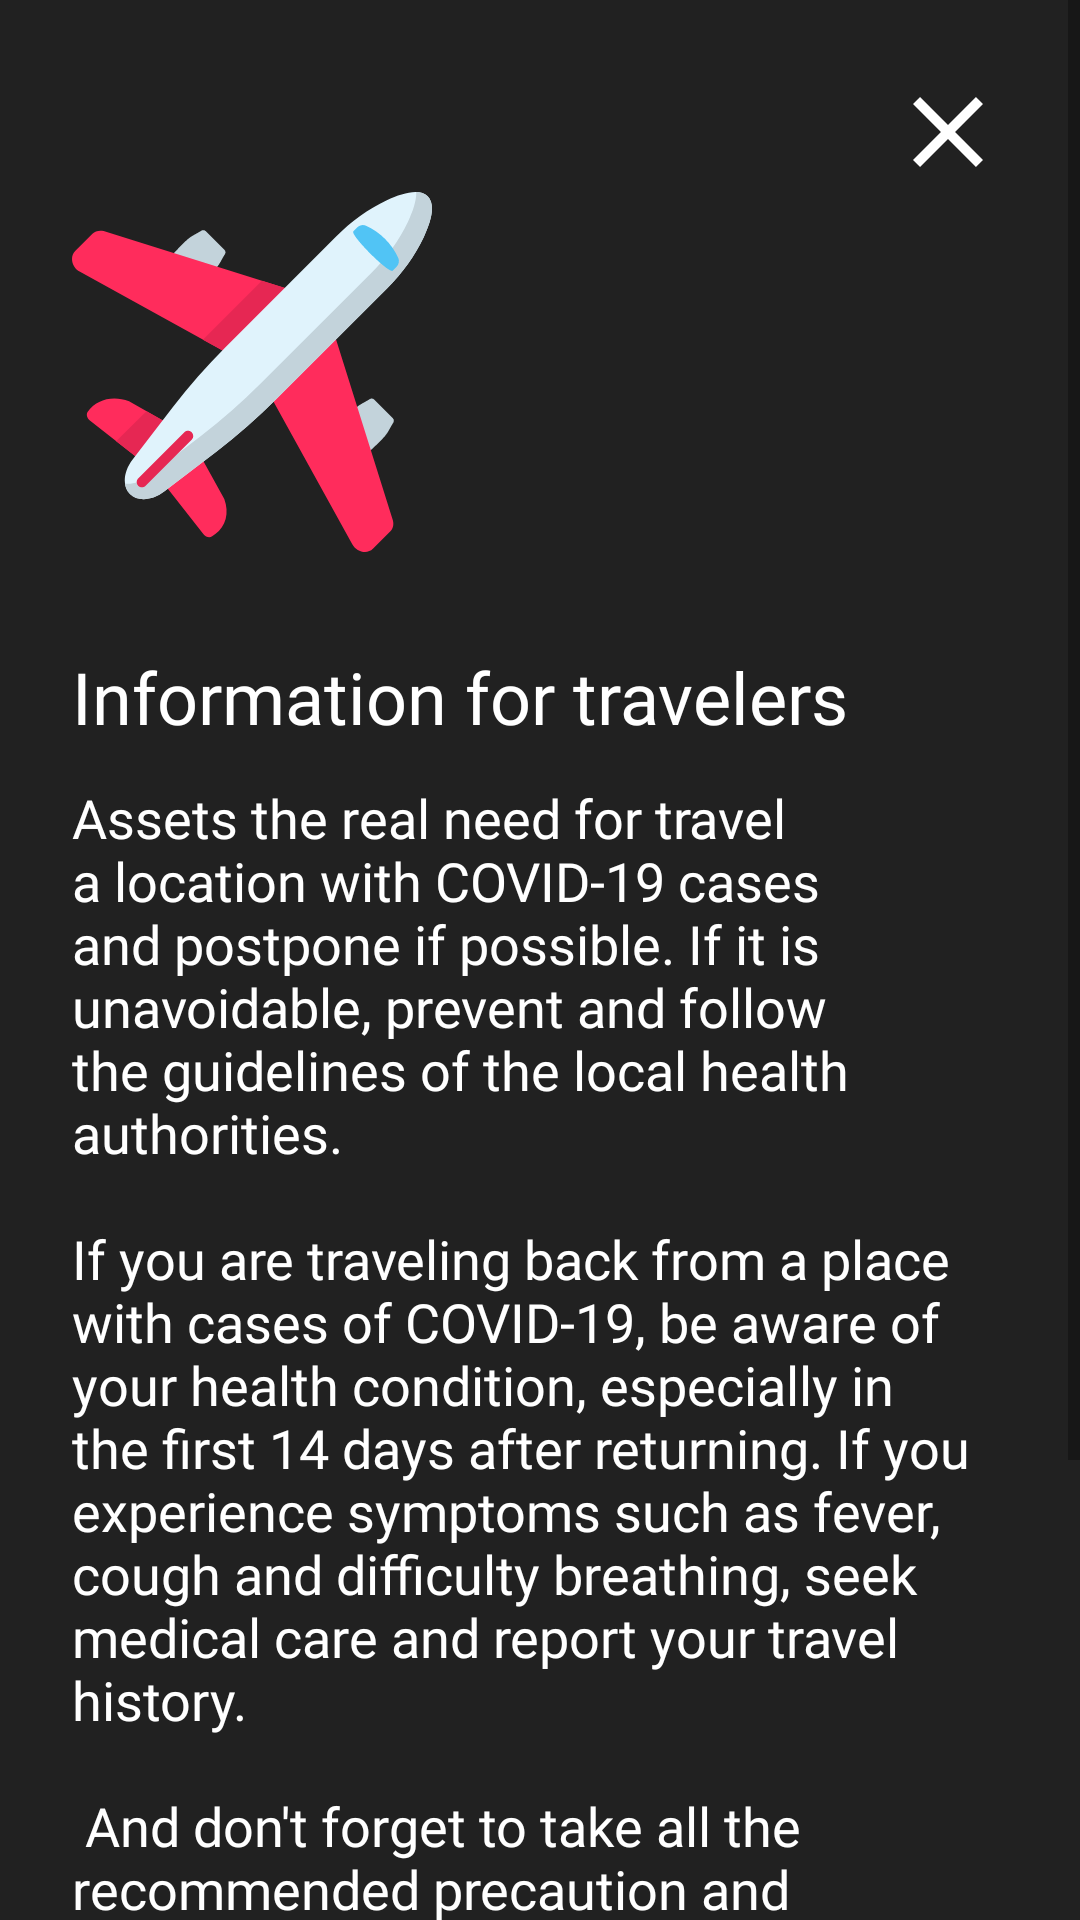

Android layout source for this screen:
<!-- AndroidManifest.xml: application theme AppTheme -->
<!-- res/layout/fragment_travel_detail.xml -->
<?xml version="1.0" encoding="utf-8"?>
<androidx.constraintlayout.widget.ConstraintLayout xmlns:android="http://schemas.android.com/apk/res/android"
    xmlns:app="http://schemas.android.com/apk/res-auto"
    xmlns:tools="http://schemas.android.com/tools"
    android:layout_width="match_parent"
    android:layout_height="match_parent"
    android:background="@color/gray_extra_dark">

    <ScrollView
        android:layout_width="0dp"
        android:layout_height="0dp"
        android:fillViewport="true"
        app:layout_constraintBottom_toBottomOf="parent"
        app:layout_constraintEnd_toEndOf="parent"
        app:layout_constraintStart_toStartOf="parent"
        app:layout_constraintTop_toTopOf="parent">

        <androidx.constraintlayout.widget.ConstraintLayout
            android:layout_width="match_parent"
            android:layout_height="wrap_content"
            android:paddingBottom="@dimen/spacing_lg">

            <androidx.appcompat.widget.AppCompatImageView
                android:id="@+id/iconDetail"
                android:layout_width="120dp"
                android:layout_height="120dp"
                android:layout_marginStart="@dimen/spacing_md"
                android:layout_marginTop="@dimen/spacing_xxxxlg"
                app:layout_constraintStart_toStartOf="parent"
                app:layout_constraintTop_toTopOf="parent"
                app:srcCompat="@drawable/ic_plane" />

            <androidx.appcompat.widget.AppCompatImageView
                android:id="@+id/closeImage"
                android:layout_width="40dp"
                android:layout_height="40dp"
                android:layout_marginStart="@dimen/spacing_md"
                android:layout_marginTop="@dimen/spacing_md"
                android:layout_marginEnd="@dimen/spacing_md"
                app:layout_constraintEnd_toEndOf="parent"
                app:layout_constraintTop_toTopOf="parent"
                app:srcCompat="@drawable/ic_close" />

            <TextView
                android:id="@+id/title"
                android:layout_width="match_parent"
                android:layout_height="wrap_content"
                android:layout_marginTop="@dimen/spacing_lg"
                android:layout_marginStart="@dimen/spacing_md"
                android:layout_marginEnd="@dimen/spacing_md"
                android:fontFamily="@font/nunito_sans_extrabold"
                android:text="@string/information_for_travelers"
                android:textColor="@color/white"
                android:textSize="@dimen/text_size_md"
                app:fontFamily="@font/nunito_sans_extrabold"
                app:layout_constraintTop_toBottomOf="@+id/iconDetail"
                tools:layout_editor_absoluteX="24dp" />

            <TextView
                android:id="@+id/subtitle"
                android:layout_width="match_parent"
                android:layout_height="wrap_content"
                android:layout_marginTop="@dimen/spacing_xs"
                android:layout_marginStart="@dimen/spacing_md"
                android:layout_marginEnd="@dimen/spacing_md"
                android:fontFamily="@font/nunito_sans_semibold"
                android:text="@string/travel_detail"
                android:textColor="@color/white"
                android:textSize="@dimen/text_size_ssm"
                app:fontFamily="@font/nunito_sans_semibold"
                app:layout_constraintTop_toBottomOf="@+id/title"
                tools:layout_editor_absoluteX="24dp" />

        </androidx.constraintlayout.widget.ConstraintLayout>

    </ScrollView>

</androidx.constraintlayout.widget.ConstraintLayout>
<!-- resources referenced by this layout -->
<resources>
  <color name="gray_extra_dark">#212121</color>
  <color name="white">#FFFFFF</color>
  <dimen name="spacing_lg">32dp</dimen>
  <dimen name="spacing_md">24dp</dimen>
  <dimen name="spacing_xs">12dp</dimen>
  <dimen name="spacing_xxxxlg">64dp</dimen>
  <dimen name="text_size_md">24sp</dimen>
  <dimen name="text_size_ssm">18sp</dimen>
  <!-- drawable ic_close (drawable) -->
  <vector xmlns:android="http://schemas.android.com/apk/res/android"
      android:width="24dp"
      android:height="24dp"
      android:viewportWidth="24"
      android:viewportHeight="24">
    <path
        android:fillColor="#FFFFFFFF"
        android:pathData="M19,6.41L17.59,5L12,10.59L6.41,5L5,6.41L10.59,12L5,17.59L6.41,19L12,13.41L17.59,19L19,17.59L13.41,12L19,6.41Z"/>
  </vector>
  <!-- drawable ic_plane: vector/xml drawable (drawable, 3961 chars, omitted) -->
  <string name="information_for_travelers">Information for travelers</string>
  <string name="travel_detail">Assets the real need for travel a location with COVID-19 cases and postpone if possible. If it is unavoidable, prevent and follow the guidelines of the local health authorities.\n\nIf you are traveling back from a place with cases of COVID-19, be aware of your health condition, especially in the first 14 days after returning. If you experience symptoms such as fever, cough and difficulty breathing, seek medical care and report your travel history.\n\n And don\'t forget to take all the recommended precaution and prevention measures, practicing breathing etiquette and, mainly, reinforcing hand washing with soap and water or cleaning with 70% alcohol gel.\n\nFollow the coronavirus 2019 disease data (COVID-19) worldwide.</string>
  <style name="AppTheme" parent="Theme.AppCompat.Light.NoActionBar">
          
          <item name="colorPrimary">@color/colorPrimary</item>
          <item name="colorPrimaryDark">@color/colorPrimaryDark</item>
          <item name="colorAccent">@color/colorAccent</item>
          <item name="android:windowBackground">@color/black</item>
      </style>
  <color name="colorPrimary">#555656</color>
  <color name="colorPrimaryDark">#000000</color>
  <color name="colorAccent">#FFC000</color>
  <color name="black">#000000</color>
</resources>
